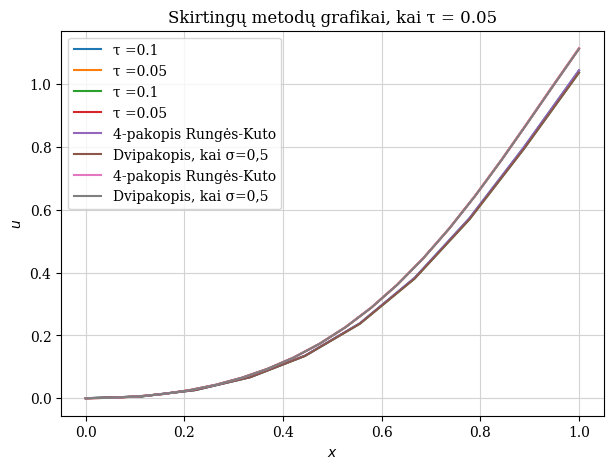

Here is the Python script that generated this plot:
import matplotlib.pyplot as plt
import numpy as np


# Apsibrėžiame pradinį tašką bei žingsnius bei kitą pagalbinę informaciją
u0 = [0]
step1 = 0.1
step2 = 0.05
interval = [0, 1]
a = b = 1

stepMsg = '\u03C4 ='
rungeKuttoMsg = '4-pakopis Rungės-Kuto'
secondOrderMsg = 'Dvipakopis, kai \u03C3=0,5'
title1 = '4-pakopis Rungės-Kuto grafikas su skirtingais žingsniais'
title2 = 'Dvipakopio metodo, kai \u03C3=0,5, grafikas su skirtingais žingsniais'
title3 = 'Skirtingų metodų grafikai, kai \u03C4 = '


# Apsibrėžiame pradinę funkciją
def func(x, u):
    return np.exp(x) * np.sin(u + x)


# Apsibrėžiame dvipakopį metodą.
def simetricalOilersMethod(f, u0, x, step):
    u = np.zeros(len(x))
    u[0] = u0
    for i in range(0, len(x) - 1):
        k1 = f(x[i], u[i])
        k2 = f((x[i] + step * a), (u[i] + step * b * k1))
        u[i + 1] = u[i] + 0.5 * step * (k1 + k2)
    return u


# Apsibrėžiame Rungės-Kuto metodą.
def rungeKuttaMethod(f, u0, x, step):
    u = np.zeros(len(x))
    u[0] = u0
    for i in range(0, len(x) - 1):
        f1 = step * f(x[i], u[i])
        f2 = step * f((x[i] + step/2), (u[i] + f1/2))
        f3 = step * f((x[i] + step/2), (u[i] + f2/2))
        f4 = step * f((x[i] + step), (u[i] + f3))
        u[i + 1] = u[i] + 1/6*(f1 + 2*f2 + 2*f3 + f4)
    return u


# Apsibrėžiame paklaidos skaičiavimo funkcijas
def error(u_2tau, u_tau, p):
    return np.abs(u_2tau - u_tau) / (2**p - 1)


def calculate_errors(u_2tau, u_tau, p):
    errors = {}
    for i in range(0, len(u_tau) - 1):
        errors[i] = error(u_2tau[i * 2], u_tau[i], p)

    return errors[max(errors, key=errors.get)]


# Brėžimo funkcijos
def drawFunctions(results1, results2, step1_t, message1, title, step2_t=None, message2=None, step=None):
    plt.figure(num=1, dpi=150, figsize=(7, 5))
    plt.rcParams["font.family"] = "serif"
    plt.rcParams['figure.facecolor'] = 'white'
    plt.rcParams['savefig.facecolor'] = 'white'
    plt.xlabel("$x$")
    plt.ylabel("$u$")

    # Jei step2_t yra None tada piešiama ta pati funkcija su skirtingais žingsniais
    # Jei step2_t nėra None tada piešiamos abi funkcijos su tuo pačiu žingsniu
    if step2_t is not None:
        plt.plot(step1_t, results1, label=(message1 + str(step1)))
        plt.plot(step2_t, results2, label=(message1 + str(step2)))
        plt.title(title)
    else:
        plt.plot(step1_t, results1, label=message1)
        plt.plot(step1_t, results2, label=message2)
        plt.title(title + str(step))

    plt.grid(True, color='lightgray')
    plt.legend()
    plt.show()


# Suskirstome intervalą, kad būtų patogiau skaičiuoti
step1_t_eval = np.linspace(interval[0], interval[1], int(interval[1] / step1))
step2_t_eval = np.linspace(interval[0], interval[1], int(interval[1] / step2))

# Apskaičiuojame visus reikiamus rezultatus
rungeKuttoRez1 = rungeKuttaMethod(func, u0[0], step1_t_eval, step1)
rungeKuttoRez2 = rungeKuttaMethod(func, u0[0], step2_t_eval, step2)
secondOrderRez1 = simetricalOilersMethod(func, u0[0], step1_t_eval, step1)
secondOrderRez2 = simetricalOilersMethod(func, u0[0], step2_t_eval, step2)

# Piešiame grafikus
drawFunctions(rungeKuttoRez1, rungeKuttoRez2, step1_t_eval, stepMsg, title1, step2_t_eval)
drawFunctions(secondOrderRez1, secondOrderRez2, step1_t_eval, stepMsg, title2, step2_t_eval)

drawFunctions(rungeKuttoRez1, secondOrderRez1, step1_t_eval, rungeKuttoMsg, title3, message2=secondOrderMsg, step=step1)
drawFunctions(rungeKuttoRez2, secondOrderRez2, step2_t_eval, rungeKuttoMsg, title3, message2=secondOrderMsg, step=step2)


# Skaičiuojam paklaidas
print('4-pakopio Rungės-Kuto metodo paklaida yra lygi ', calculate_errors(rungeKuttoRez2, rungeKuttoRez1, 4))
print('Dvipakopio metodo, kai \u03C3=0,5, paklaida yra lygi ', calculate_errors(secondOrderRez2, secondOrderRez1, 2))